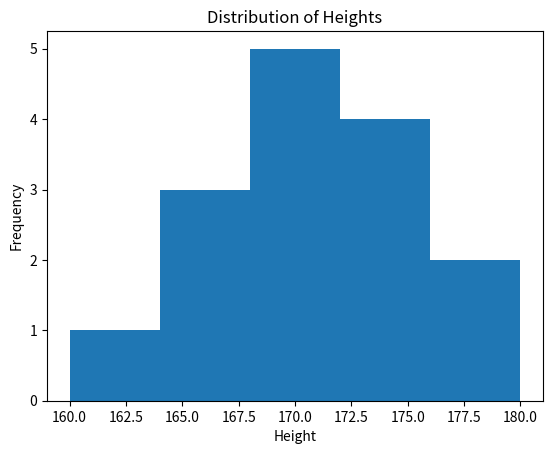

The matplotlib source for this figure:
#4.You have been provided with a dataset containing information about the heights of students in a college.
#Perform univariate analysis on this dataset using Python and calculate the mean, median, mode, and standard deviation of the heights.
#Also, create a histogram to visualize the distribution of heights. Write a Python program to implement this analysis.
#heights = [165, 170, 168, 172, 175, 169, 180, 160, 165, 172, 168, 176, 170, 173, 165
import numpy as np
import matplotlib.pyplot as plt

heights = [165, 170, 168, 172, 175, 169, 180, 160, 165, 172, 168, 176, 170, 173, 165]

mean_height = np.mean(heights)
print("Mean height:", mean_height)

median_height = np.median(heights)
print("Median height:", median_height)

mode_height = np.argmax(np.bincount(heights))
print("Mode height:", mode_height)

std_height = np.std(heights)
print("Standard deviation:", std_height)

plt.hist(heights, bins=5)
plt.xlabel("Height")
plt.ylabel("Frequency")
plt.title("Distribution of Heights")
plt.show()
